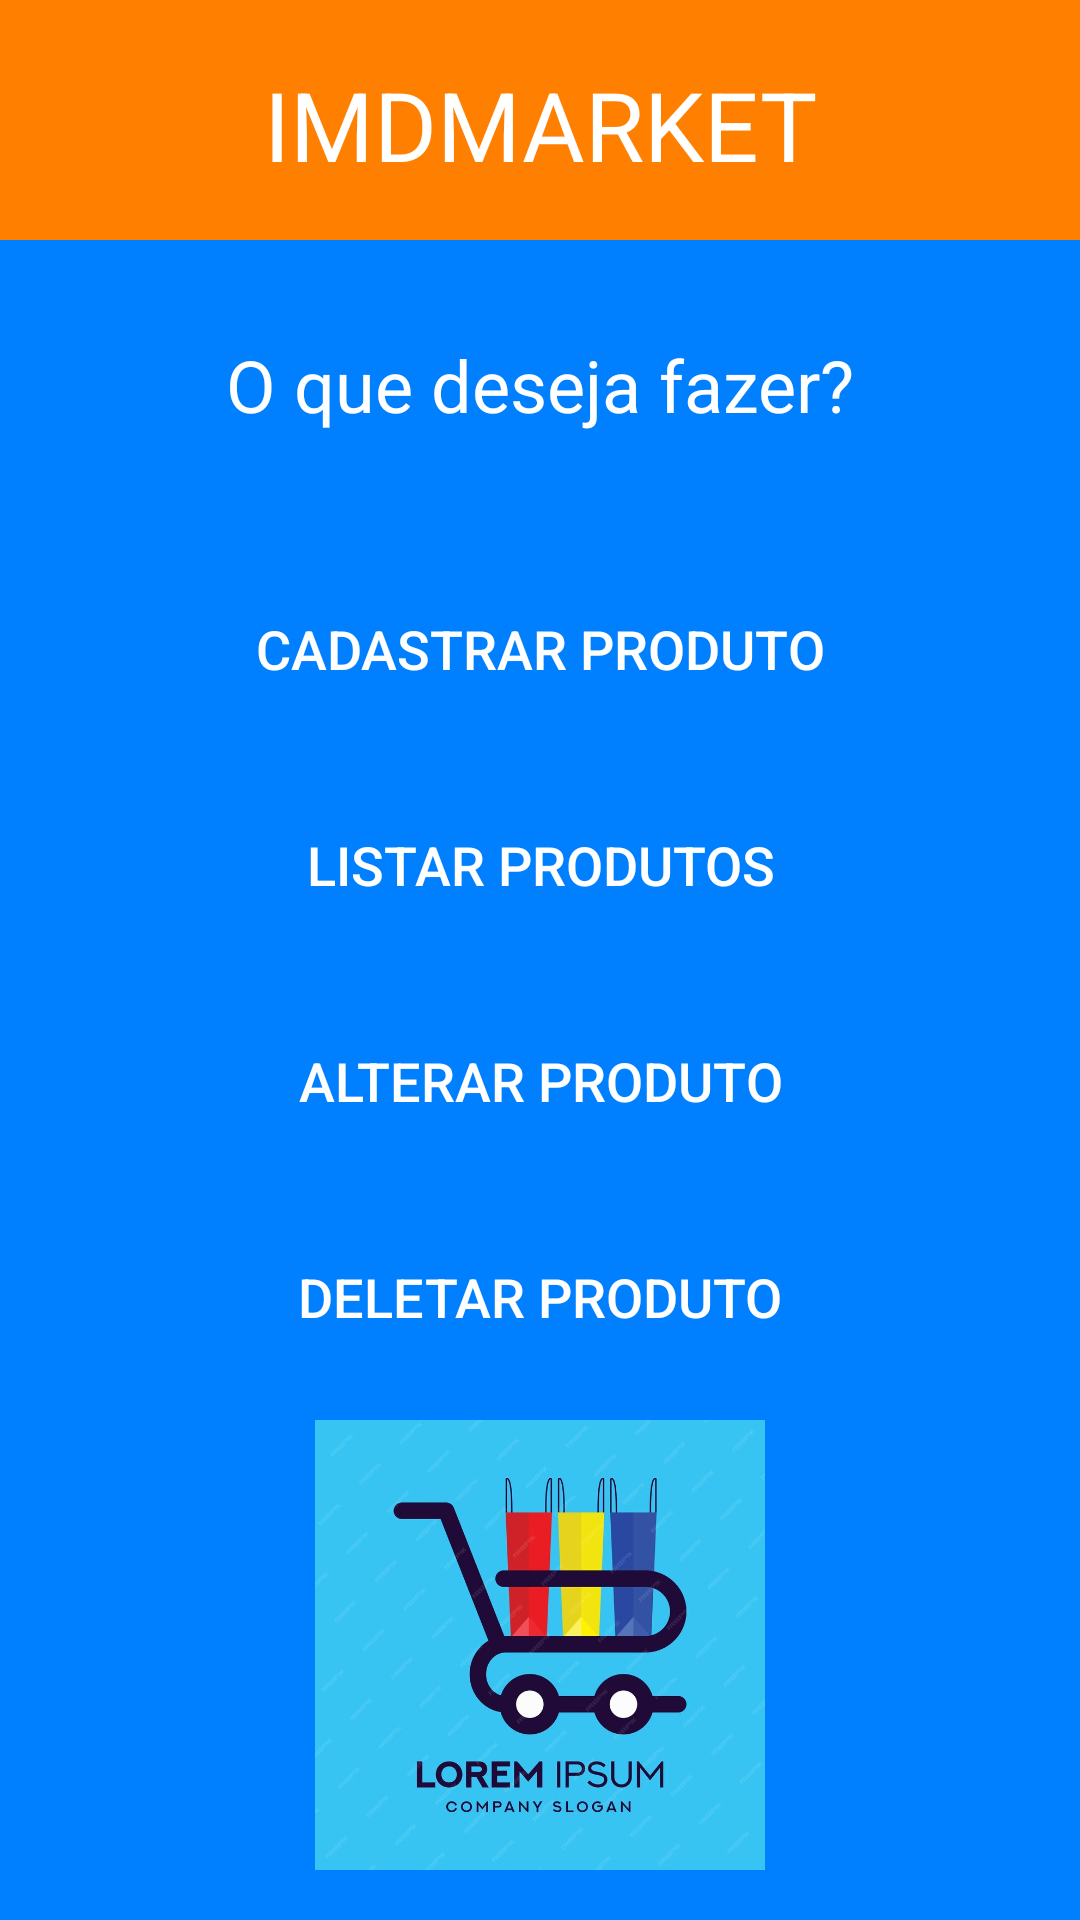

This screen was rendered from an Android layout file. Write that file and the resources it references.
<!-- AndroidManifest.xml: application theme Theme.IMDMarket -->
<!-- res/layout/menu.xml -->
<?xml version="1.0" encoding="utf-8"?>
<androidx.constraintlayout.widget.ConstraintLayout xmlns:android="http://schemas.android.com/apk/res/android"
    xmlns:app="http://schemas.android.com/apk/res-auto"
    xmlns:tools="http://schemas.android.com/tools"
    android:layout_width="match_parent"
    android:layout_height="match_parent"
    android:background="@drawable/background_app">


    <androidx.appcompat.widget.AppCompatButton
        android:id="@+id/deletarProduto"
        android:layout_width="0dp"
        android:layout_height="wrap_content"
        android:layout_marginStart="16dp"
        android:layout_marginTop="24dp"
        android:layout_marginEnd="16dp"
        android:background="@drawable/background_botao"
        android:text="@string/deletar_produto"
        android:textColor="@color/white"
        android:textSize="18sp"
        app:layout_constraintEnd_toEndOf="parent"
        app:layout_constraintStart_toStartOf="parent"
        app:layout_constraintTop_toBottomOf="@+id/alterarProduto" />

    <androidx.appcompat.widget.AppCompatButton
        android:id="@+id/cadastrarProduto"
        android:layout_width="0dp"
        android:layout_height="wrap_content"
        android:layout_marginStart="16dp"
        android:layout_marginTop="48dp"
        android:layout_marginEnd="16dp"
        android:background="@drawable/background_botao"
        android:text="@string/cadastro_produto"
        android:textColor="@color/white"
        android:textSize="18sp"
        app:layout_constraintEnd_toEndOf="parent"
        app:layout_constraintHorizontal_bias="0.498"
        app:layout_constraintStart_toStartOf="parent"
        app:layout_constraintTop_toBottomOf="@+id/textView3" />

    <androidx.appcompat.widget.AppCompatButton
        android:id="@+id/alterarProduto"
        android:layout_width="0dp"
        android:layout_height="wrap_content"
        android:layout_marginStart="16dp"
        android:layout_marginTop="24dp"
        android:layout_marginEnd="16dp"
        android:background="@drawable/background_botao"
        android:text="@string/alterar_produto"
        android:textColor="@color/white"
        android:textSize="18sp"
        app:layout_constraintEnd_toEndOf="parent"
        app:layout_constraintStart_toStartOf="parent"
        app:layout_constraintTop_toBottomOf="@+id/listarProdutos" />

    <TextView
        android:id="@+id/textView3"
        android:layout_width="wrap_content"
        android:layout_height="wrap_content"
        android:layout_marginTop="32dp"
        android:text="@string/menu_opcoes"
        android:textColor="@color/white"
        android:textSize="24sp"
        app:layout_constraintEnd_toEndOf="parent"
        app:layout_constraintStart_toStartOf="parent"
        app:layout_constraintTop_toBottomOf="@+id/textView5" />

    <androidx.appcompat.widget.AppCompatButton
        android:id="@+id/listarProdutos"
        android:layout_width="0dp"
        android:layout_height="wrap_content"
        android:layout_marginStart="16dp"
        android:layout_marginTop="24dp"
        android:layout_marginEnd="16dp"
        android:background="@drawable/background_botao"
        android:text="@string/listar_produtos"
        android:textColor="@color/white"
        android:textSize="18sp"
        app:layout_constraintEnd_toEndOf="parent"
        app:layout_constraintStart_toStartOf="parent"
        app:layout_constraintTop_toBottomOf="@+id/cadastrarProduto" />

    <androidx.constraintlayout.widget.Guideline
        android:id="@+id/guideline"
        android:layout_width="wrap_content"
        android:layout_height="wrap_content"
        android:orientation="vertical"
        app:layout_constraintGuide_percent="10" />

    <ImageView
        android:id="@+id/imageView"
        android:layout_width="150dp"
        android:layout_height="150dp"
        app:layout_constraintBottom_toBottomOf="parent"
        app:layout_constraintEnd_toEndOf="parent"
        app:layout_constraintStart_toStartOf="parent"
        app:layout_constraintTop_toBottomOf="@+id/deletarProduto"
        app:srcCompat="@drawable/logo_supermercado" />

    <TextView
        android:id="@+id/textView5"
        android:layout_width="0dp"
        android:layout_height="80dp"
        android:background="@drawable/cor_topo_app"
        android:paddingTop="20sp"
        android:text="@string/imd_logo"
        android:textAlignment="center"
        android:textColor="@color/white"
        android:textSize="32sp"
        app:layout_constraintEnd_toEndOf="parent"
        app:layout_constraintStart_toStartOf="parent"
        app:layout_constraintTop_toTopOf="parent" />
</androidx.constraintlayout.widget.ConstraintLayout>
<!-- resources referenced by this layout -->
<resources>
  <color name="white">#FFFFFFFF</color>
  <!-- drawable background_app (drawable) -->
  <?xml version="1.0" encoding="utf-8"?>
  <shape xmlns:android="http://schemas.android.com/apk/res/android">
      <solid android:color="@color/background_app"/>
  </shape>
  <!-- drawable cor_topo_app (drawable) -->
  <?xml version="1.0" encoding="utf-8"?>
  <shape xmlns:android="http://schemas.android.com/apk/res/android">
      <solid android:color="@color/cor_topo"/>
  </shape>
  <!-- drawable logo_supermercado: jpg bitmap (drawable, 55182 bytes) -->
  <string name="alterar_produto">Alterar produto</string>
  <string name="cadastro_produto">Cadastrar produto</string>
  <string name="deletar_produto">Deletar produto</string>
  <string name="imd_logo">IMDMARKET</string>
  <string name="listar_produtos">Listar produtos</string>
  <string name="menu_opcoes">O que deseja fazer?</string>
  <style name="Theme.IMDMarket" parent="Base.Theme.IMDMarket" />
  <color name="background_app">#0080ff</color>
  <color name="cor_topo">#ff8000</color>
  <style name="Base.Theme.IMDMarket" parent="Theme.AppCompat.Light.NoActionBar">
          
          
          <item name="colorPrimary">@color/colorPrimary</item>
          <item name="colorPrimaryDark">@color/background_app</item>
      </style>
  <color name="colorPrimary">#BD0743</color>
</resources>
